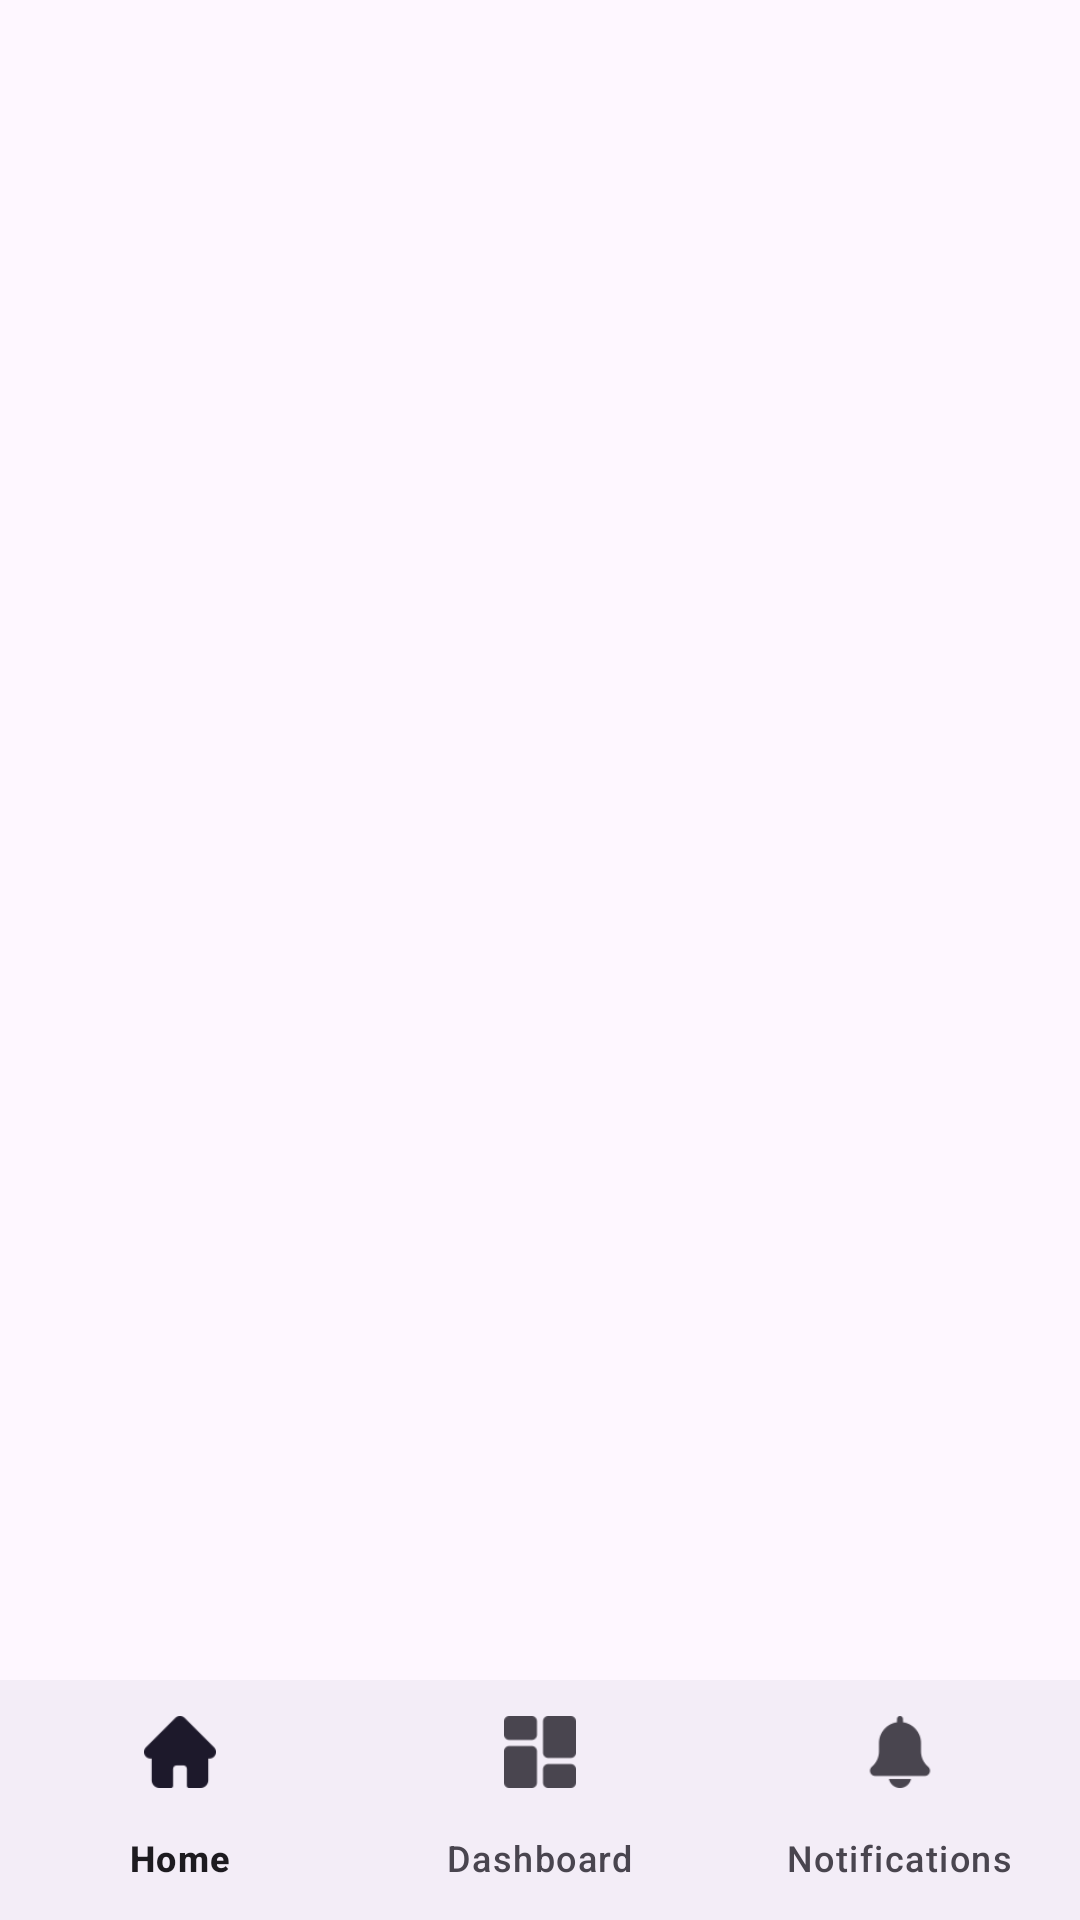

Produce the Android XML layout that renders to this screen, including the resource entries it uses.
<!-- AndroidManifest.xml: application theme Theme.Standardthree_fragment -->
<!-- res/layout/activity_main.xml -->
<?xml version="1.0" encoding="utf-8"?>
<androidx.constraintlayout.widget.ConstraintLayout xmlns:android="http://schemas.android.com/apk/res/android"
    xmlns:app="http://schemas.android.com/apk/res-auto"
    xmlns:tools="http://schemas.android.com/tools"
    android:id="@+id/main"
    android:layout_width="match_parent"
    android:layout_height="match_parent"
    tools:context=".MainActivity">

    <FrameLayout
        android:id="@+id/main_framelayout"
        android:layout_width="match_parent"
        android:layout_height="0dp"
        app:layout_constraintBottom_toTopOf="@+id/main_bottomnavgation"
        app:layout_constraintEnd_toEndOf="parent"
        app:layout_constraintHorizontal_bias="0.0"
        app:layout_constraintStart_toStartOf="parent"
        app:layout_constraintTop_toTopOf="parent"
        app:layout_constraintVertical_bias="0.0"/>

    <com.google.android.material.bottomnavigation.BottomNavigationView
        android:id="@+id/main_bottomnavgation"
        android:layout_width="match_parent"
        android:layout_height="wrap_content"
        app:layout_constraintBottom_toBottomOf="parent"
        app:layout_constraintEnd_toEndOf="parent"
        app:layout_constraintStart_toStartOf="parent"
        app:menu="@menu/menu" />

</androidx.constraintlayout.widget.ConstraintLayout>
<!-- resources referenced by this layout -->
<resources>
  <style name="Theme.Standardthree_fragment" parent="Base.Theme.Standardthree_fragment" />
  <style name="Base.Theme.Standardthree_fragment" parent="Theme.Material3.DayNight.NoActionBar">
          
          
      </style>
</resources>
